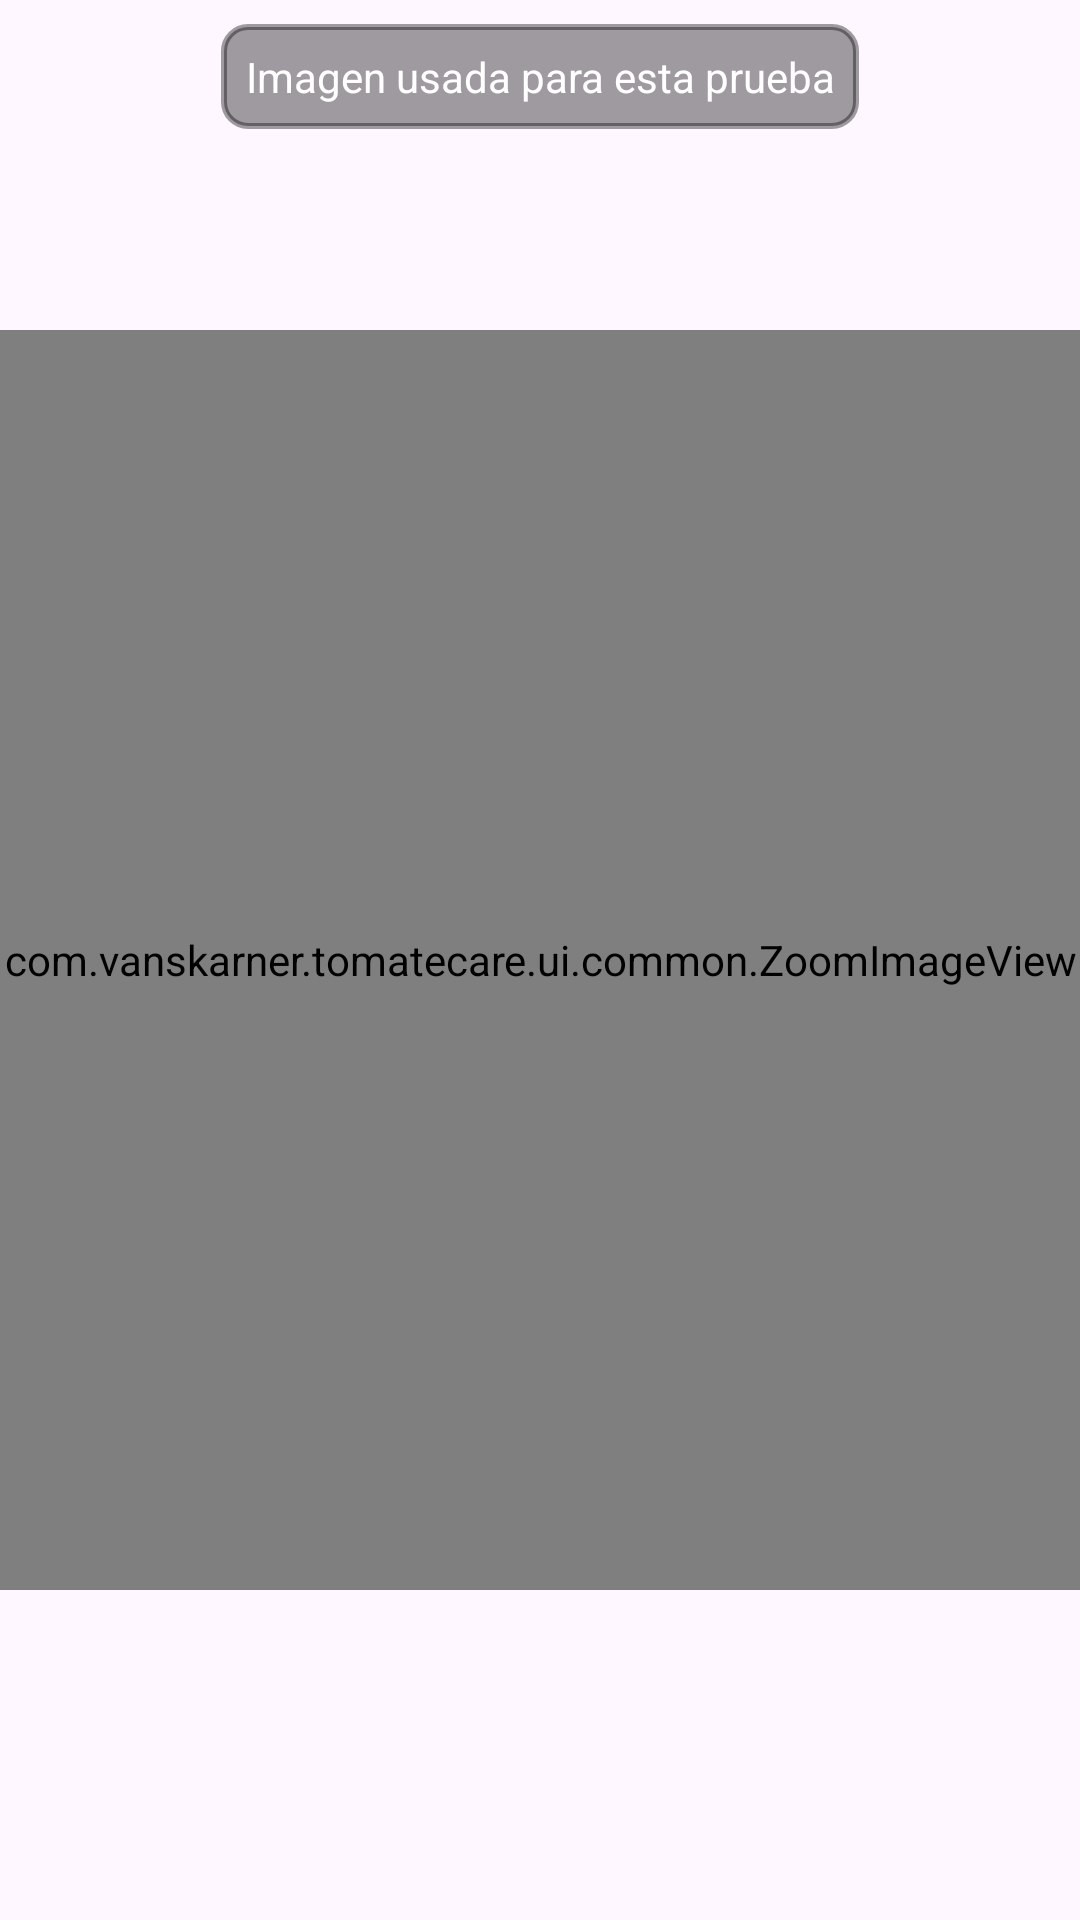

Android layout source for this screen:
<!-- AndroidManifest.xml: application theme Theme.TomateCare -->
<!-- res/layout/dialog_test_resources.xml -->
<?xml version="1.0" encoding="utf-8"?>
<layout xmlns:android="http://schemas.android.com/apk/res/android"
    xmlns:app="http://schemas.android.com/apk/res-auto"
    xmlns:tools="http://schemas.android.com/tools">

    <data>

        <variable
            name="imageBitmap"
            type="android.graphics.Bitmap" />

    </data>

    <androidx.constraintlayout.widget.ConstraintLayout
        android:layout_width="match_parent"
        android:layout_height="wrap_content">

        <com.vanskarner.tomatecare.ui.common.ZoomImageView
            android:id="@+id/imvLeaf"
            android:layout_width="0dp"
            android:layout_height="420dp"
            android:background="@color/background_images"
            android:imageBitmap="@{imageBitmap}"
            android:scaleType="fitCenter"
            app:layout_constraintBottom_toBottomOf="parent"
            app:layout_constraintEnd_toEndOf="parent"
            app:layout_constraintStart_toStartOf="parent"
            app:layout_constraintTop_toTopOf="parent"
            tools:ignore="ContentDescription"
            tools:src="@tools:sample/backgrounds/scenic" />

        <LinearLayout
            android:id="@+id/lyContainer"
            android:layout_width="wrap_content"
            android:layout_height="wrap_content"
            android:layout_marginTop="8dp"
            android:background="@drawable/rounded_background"
            android:orientation="vertical"
            app:layout_constraintEnd_toEndOf="parent"
            app:layout_constraintStart_toStartOf="parent"
            app:layout_constraintTop_toTopOf="parent">

            <TextView
                android:id="@+id/tvDiseaseDescription"
                android:layout_width="match_parent"
                android:layout_height="wrap_content"
                android:layout_margin="8dp"
                android:ellipsize="end"
                android:gravity="center"
                android:maxLines="1"
                android:text="@string/title_image_for_test"
                android:textColor="@color/white"
                tools:ignore="VisualLintLongText" />

        </LinearLayout>

    </androidx.constraintlayout.widget.ConstraintLayout>
</layout>
<!-- resources referenced by this layout -->
<resources>
  <color name="background_images">#282828</color>
  <color name="white">#FFFFFFFF</color>
  <!-- drawable rounded_background (drawable) -->
  <?xml version="1.0" encoding="utf-8"?>
  <shape xmlns:android="http://schemas.android.com/apk/res/android"
      android:shape="rectangle">
      <solid android:color="@color/transparent_background" />
      <stroke
          android:width="2dp"
          android:color="@color/transparent_background" />
      <corners android:radius="8dp" />
  </shape>
  <string name="title_image_for_test">Imagen usada para esta prueba</string>
  <style name="Theme.TomateCare" parent="Base.Theme.TomateCare" />
  <color name="transparent_background">#60000000</color>
  <style name="Base.Theme.TomateCare" parent="Theme.Material3.DayNight.NoActionBar">
          
          
      </style>
</resources>
